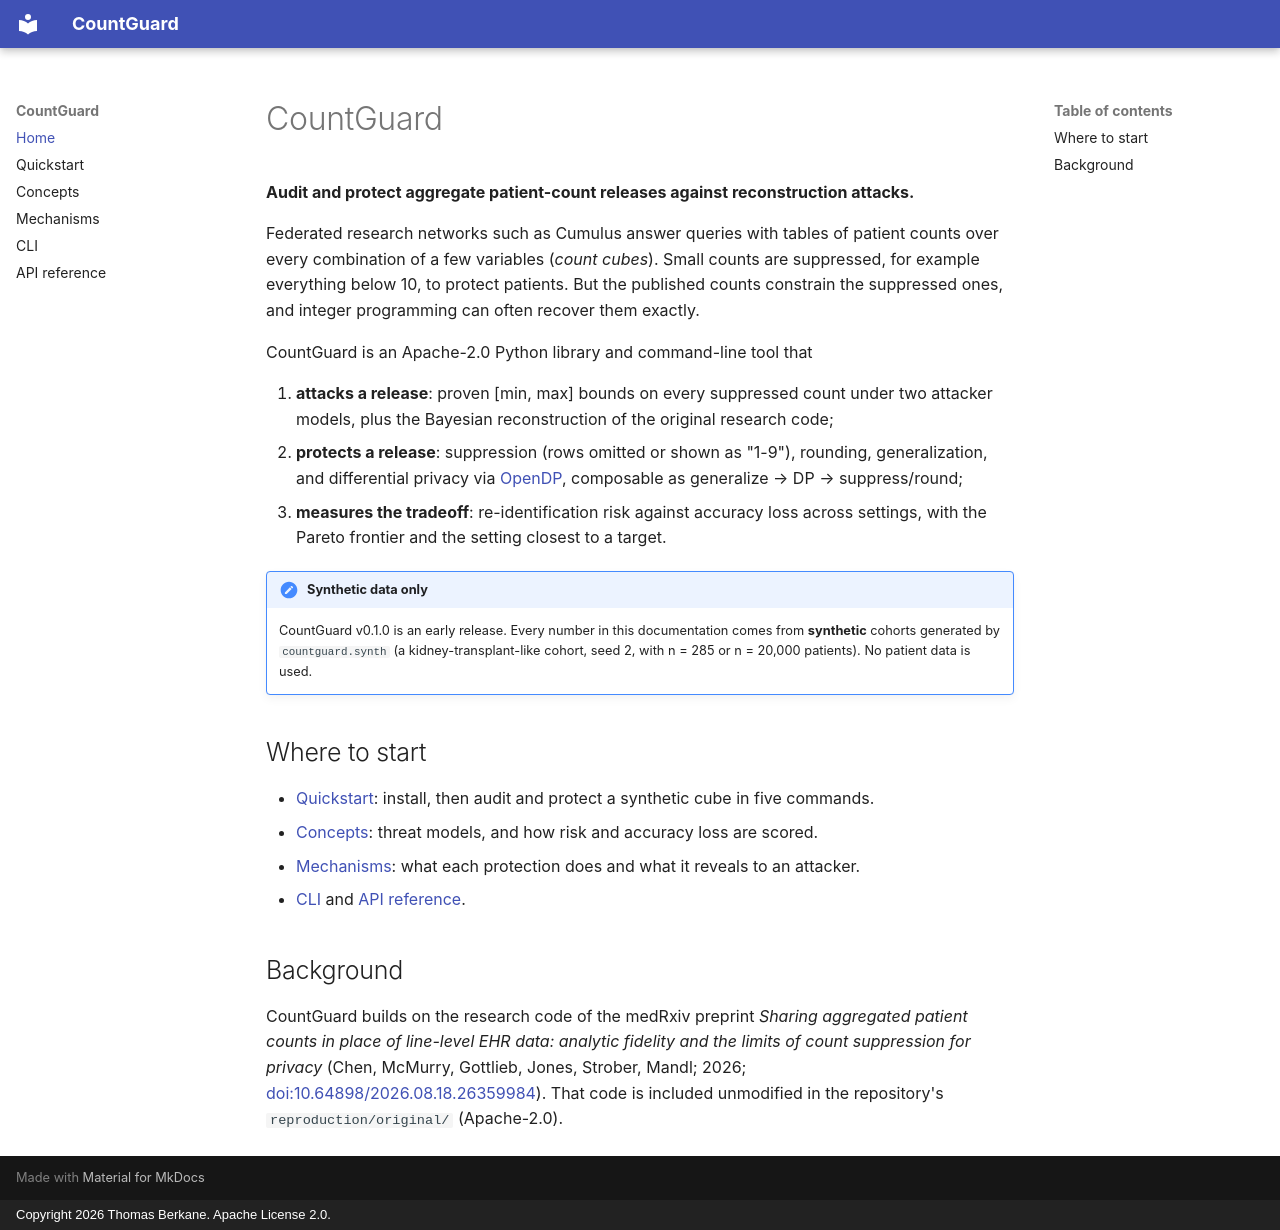

repository: tberkane/CountGuard · page: index.html · generator: mkdocs · copyright: Copyright 2026 Thomas Berkane. Apache License 2.0.

# CountGuard

**Audit and protect aggregate patient-count releases against reconstruction attacks.**

Federated research networks such as Cumulus answer queries with tables of patient counts over
every combination of a few variables (*count cubes*). Small counts are suppressed, for example
everything below 10, to protect patients. But the published counts constrain the suppressed ones,
and integer programming can often recover them exactly.

CountGuard is an Apache-2.0 Python library and command-line tool that

1. **attacks a release**: proven [min, max] bounds on every suppressed count under two attacker
   models, plus the Bayesian reconstruction of the original research code;
2. **protects a release**: suppression (rows omitted or shown as "1-9"), rounding, generalization,
   and differential privacy via [OpenDP](https://opendp.org), composable as
   generalize → DP → suppress/round;
3. **measures the tradeoff**: re-identification risk against accuracy loss across settings, with the
   Pareto frontier and the setting closest to a target.

!!! note "Synthetic data only"
    CountGuard v0.1.0 is an early release. Every number in this documentation comes from
    **synthetic** cohorts generated by `countguard.synth` (a kidney-transplant-like cohort,
    seed 2, with n = 285 or n = 20,000 patients). No patient data is used.

## Where to start

- [Quickstart](quickstart.md): install, then audit and protect a synthetic cube in five commands.
- [Concepts](concepts.md): threat models, and how risk and accuracy loss are scored.
- [Mechanisms](mechanisms.md): what each protection does and what it reveals to an attacker.
- [CLI](cli.md) and [API reference](api.md).

## Background

CountGuard builds on the research code of the medRxiv preprint *Sharing aggregated patient counts
in place of line-level EHR data: analytic fidelity and the limits of count suppression for privacy*
(Chen, McMurry, Gottlieb, Jones, Strober, Mandl; 2026;
[doi:10.64898/2026.08.18.26359984](https://doi.org/10.64898/2026.08.18.26359984)). That code
is included unmodified in the repository's `reproduction/original/` (Apache-2.0).
